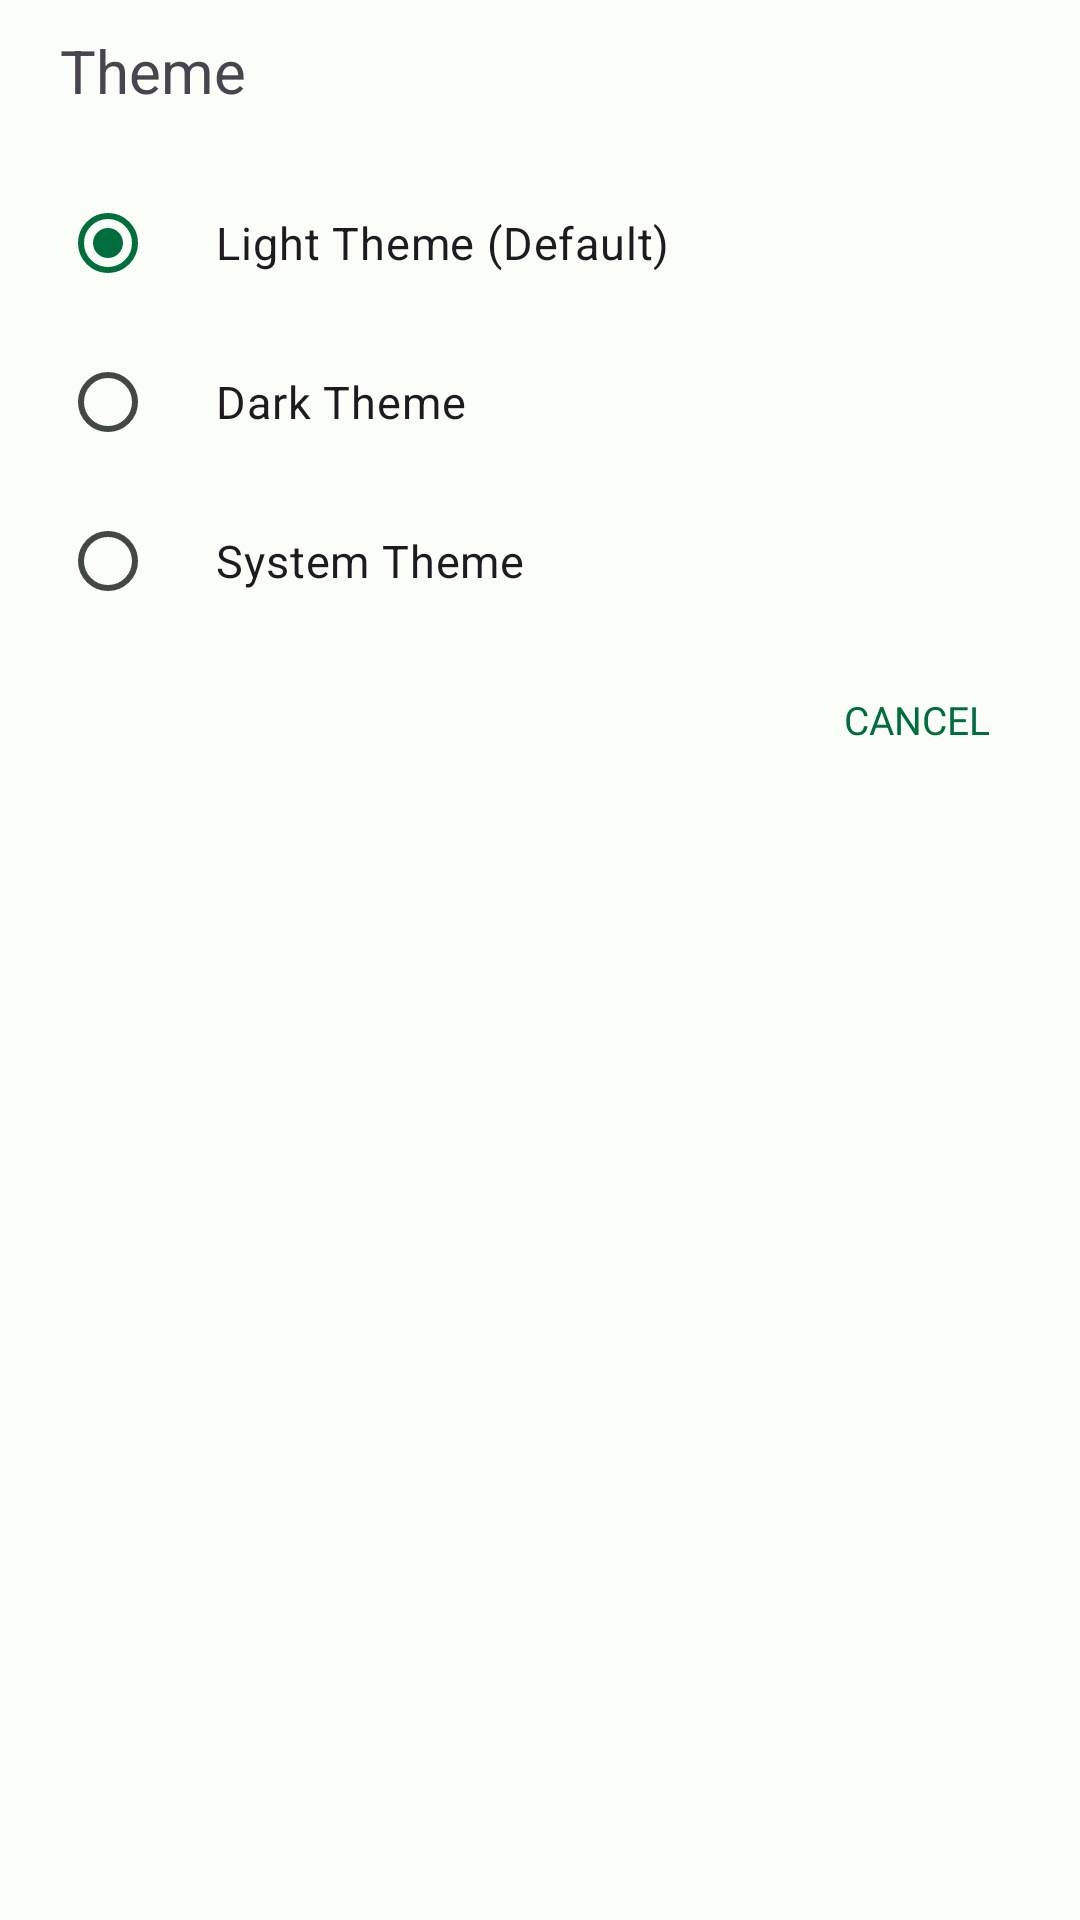

Write the Android layout XML for this screen, with the resource values it uses.
<!-- AndroidManifest.xml: application theme Theme.VoyagePlus -->
<!-- res/layout/theme_dialog.xml -->
<?xml version="1.0" encoding="utf-8"?>
<RelativeLayout xmlns:android="http://schemas.android.com/apk/res/android"
    xmlns:tools="http://schemas.android.com/tools"
    android:layout_width="match_parent"
    android:layout_height="wrap_content"
    android:background="@drawable/dialog_shape"
    android:backgroundTint="@color/white">

    <LinearLayout
        android:id="@+id/theme_dialog_lay"
        android:layout_width="match_parent"
        android:layout_height="wrap_content"
        android:layout_marginHorizontal="20dp"
        android:orientation="vertical">

        <TextView
            android:id="@+id/dialog_title"
            android:layout_width="wrap_content"
            android:layout_height="wrap_content"
            android:layout_marginTop="10dp"
            android:gravity="center"
            android:text="Theme"
            android:textSize="20sp" />

        <RadioGroup
            android:id="@+id/theme_dialog_group"
            android:layout_width="match_parent"
            android:layout_height="wrap_content">


            <RadioButton
                android:id="@+id/theme_dialog_light"
                android:layout_width="match_parent"
                android:layout_height="wrap_content"
                android:layout_marginTop="20dp"
                android:buttonTint="?attr/colorPrimary"
                android:checked="true"
                android:paddingVertical="5dp"
                android:paddingStart="20dp"
                android:text="@string/light_theme_default"
                android:textSize="15sp"
                tools:ignore="RtlSymmetry" />

            <RadioButton
                android:id="@+id/theme_dialog_dark"
                android:layout_width="match_parent"
                android:layout_height="wrap_content"
                android:layout_marginTop="5dp"
                android:buttonTint="?attr/colorPrimary"
                android:paddingVertical="5dp"
                android:paddingStart="20dp"
                android:text="@string/dark_theme"
                android:textSize="15sp"
                tools:ignore="RtlSymmetry" />

            <RadioButton
                android:id="@+id/theme_dialog_system"
                android:layout_width="match_parent"
                android:layout_height="wrap_content"
                android:layout_marginTop="5dp"
                android:buttonTint="?attr/colorPrimary"
                android:paddingVertical="5dp"
                android:paddingStart="20dp"
                android:text="@string/system_theme"
                android:textSize="15sp"
                tools:ignore="RtlSymmetry" />

        </RadioGroup>

    </LinearLayout>

    <LinearLayout
        android:layout_width="wrap_content"
        android:layout_height="wrap_content"
        android:layout_below="@id/theme_dialog_lay"
        android:layout_alignParentEnd="true"
        android:layout_marginEnd="20dp"
        android:layout_marginBottom="10dp">

        <TextView
            android:id="@+id/theme_dialog_cancel"
            android:layout_width="wrap_content"
            android:layout_height="wrap_content"
            android:layout_marginTop="10dp"
            android:foreground="?attr/selectableItemBackground"
            android:gravity="center"
            android:padding="10dp"
            android:text="CANCEL"
            android:textColor="?attr/colorPrimary"
            android:textSize="13sp" />

    </LinearLayout>


</RelativeLayout>
<!-- resources referenced by this layout -->
<resources>
  <color name="white">#FFFFFF</color>
  <string name="dark_theme">Dark Theme</string>
  <string name="light_theme_default">Light Theme (Default)</string>
  <string name="system_theme">System Theme</string>
  <color name="md_theme_light_primary">#006D3D</color>
  <color name="md_theme_light_onPrimary">#FFFFFF</color>
  <color name="md_theme_light_primaryContainer">#97F7B7</color>
  <color name="md_theme_light_onPrimaryContainer">#00210F</color>
  <color name="md_theme_light_secondary">#4F6354</color>
  <color name="md_theme_light_onSecondary">#FFFFFF</color>
  <color name="md_theme_light_secondaryContainer">#D2E8D4</color>
  <color name="md_theme_light_onSecondaryContainer">#0D1F13</color>
  <color name="md_theme_light_tertiary">#3B6470</color>
  <color name="md_theme_light_onTertiary">#FFFFFF</color>
  <color name="md_theme_light_tertiaryContainer">#BEEAF7</color>
  <color name="md_theme_light_onTertiaryContainer">#001F26</color>
  <color name="md_theme_light_error">#BA1A1A</color>
  <color name="md_theme_light_errorContainer">#FFDAD6</color>
  <color name="md_theme_light_onError">#FFFFFF</color>
  <color name="md_theme_light_onErrorContainer">#410002</color>
  <color name="md_theme_light_background">#FBFDF8</color>
  <color name="md_theme_light_onBackground">#191C1A</color>
  <color name="md_theme_light_surface">#FBFDF8</color>
  <color name="md_theme_light_onSurface">#191C1A</color>
  <color name="md_theme_light_surfaceVariant">#DCE5DB</color>
  <color name="md_theme_light_onSurfaceVariant">#414942</color>
  <color name="md_theme_light_outline">#717971</color>
  <color name="md_theme_light_inverseOnSurface">#F0F1EC</color>
  <color name="md_theme_light_inverseSurface">#2E312E</color>
  <color name="md_theme_light_inversePrimary">#7BDA9C</color>
</resources>
